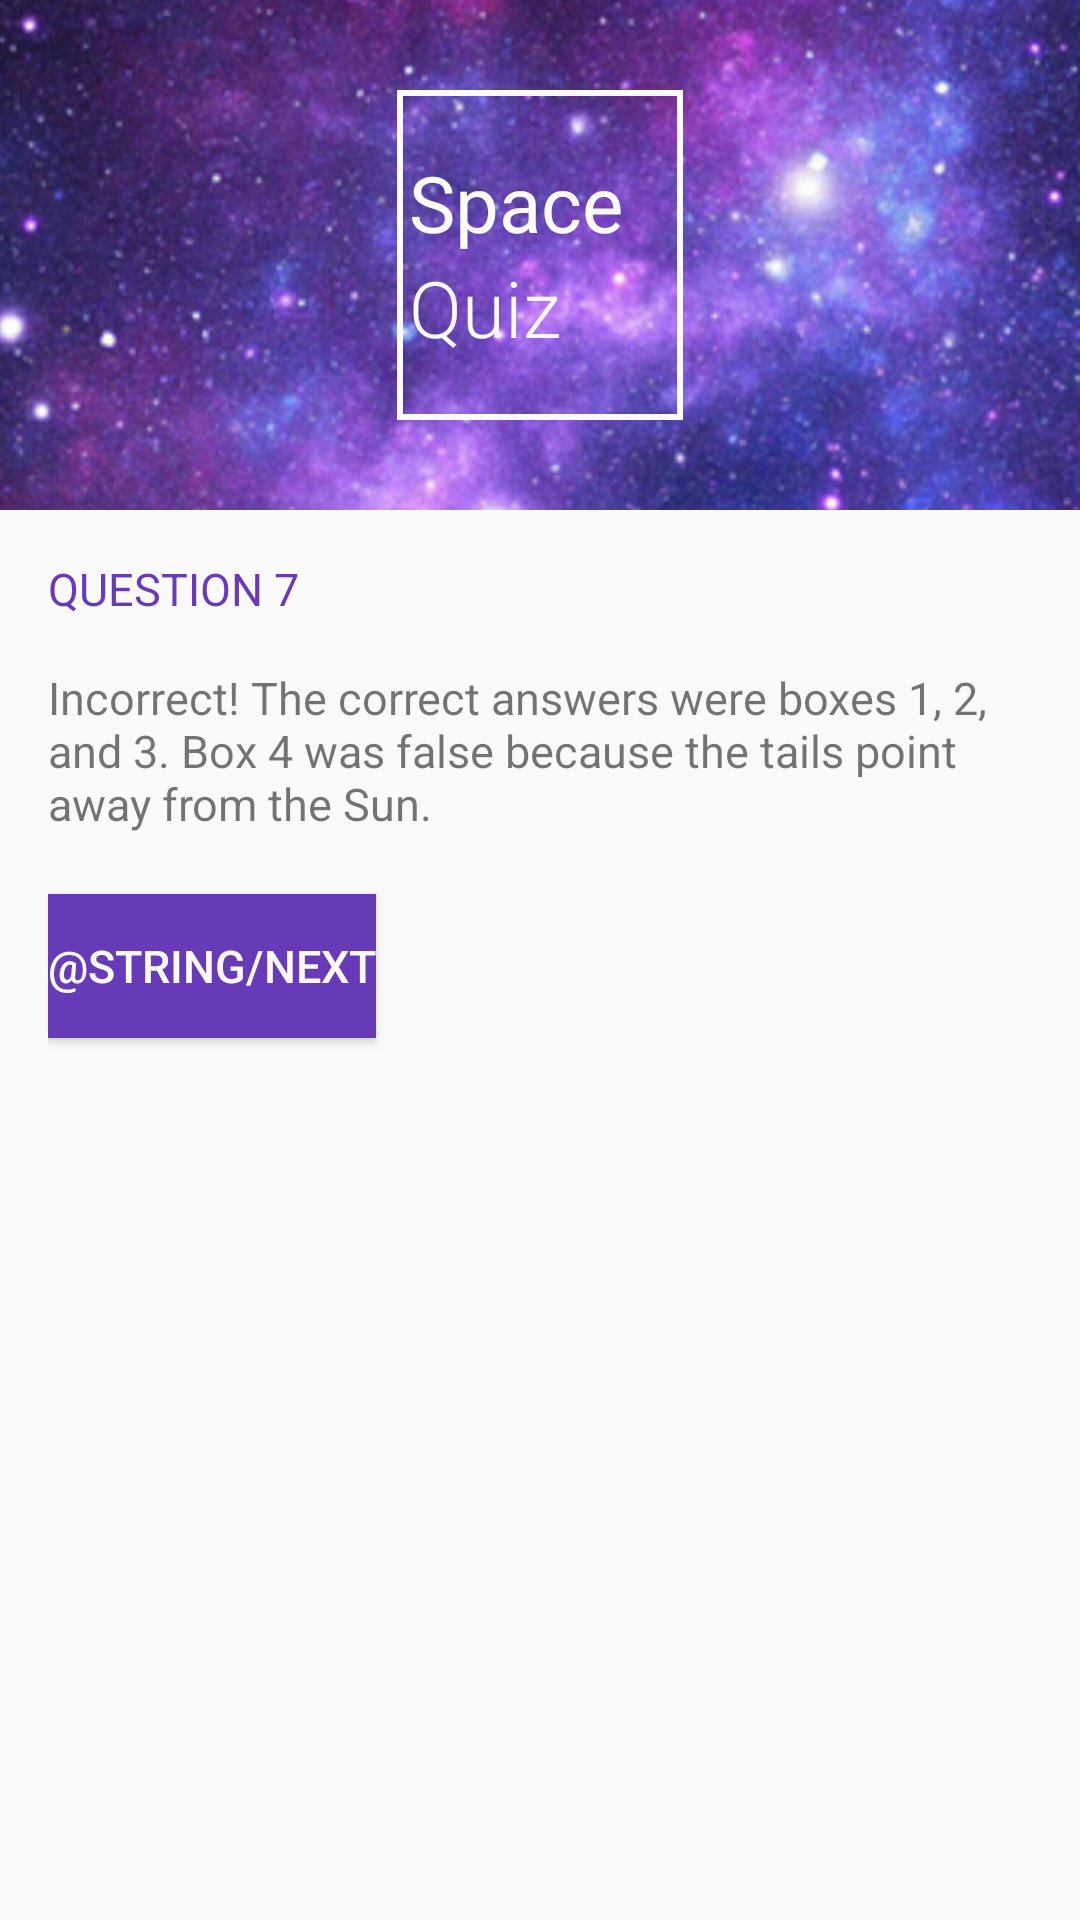

Layout XML and referenced resources for this Android screen:
<!-- AndroidManifest.xml: application theme AppTheme -->
<!-- res/layout/q7_incorrect.xml -->
<?xml version="1.0" encoding="utf-8"?>
<ScrollView
    xmlns:android="http://schemas.android.com/apk/res/android"
    android:layout_width="match_parent"
    android:layout_height="wrap_content">

    <LinearLayout
        xmlns:android="http://schemas.android.com/apk/res/android"
        xmlns:tools="http://schemas.android.com/tools"
        android:layout_width="match_parent"
        android:layout_height="wrap_content"
        android:background="@color/main_bg"
        android:orientation="vertical"
        tools:context="com.bskup.spacequiz.MainActivity">

        <RelativeLayout
            android:layout_width="match_parent"
            android:layout_height="170dp">

            <ImageView
                android:layout_width="match_parent"
                android:layout_height="wrap_content"
                android:scaleType="centerCrop"
                android:src="@drawable/space_bg"/>

            <LinearLayout
                android:layout_width="wrap_content"
                android:layout_height="wrap_content"
                android:layout_centerInParent="true"
                android:background="@drawable/logo_border"
                android:orientation="vertical"
                android:paddingBottom="20dp"
                android:paddingLeft="4dp"
                android:paddingRight="20dp"
                android:paddingTop="20dp">

                <TextView
                    android:layout_width="wrap_content"
                    android:layout_height="wrap_content"
                    android:fontFamily="sans-serif"
                    android:text="@string/logo_space"
                    android:textColor="@color/main_bg"
                    android:textSize="26sp"/>

                <TextView
                    android:layout_width="wrap_content"
                    android:layout_height="wrap_content"
                    android:layout_centerHorizontal="true"
                    android:fontFamily="sans-serif-light"
                    android:text="@string/logo_quiz"
                    android:textColor="@color/main_bg"
                    android:textSize="26sp"/>

            </LinearLayout>

        </RelativeLayout>

        <LinearLayout
            android:layout_width="match_parent"
            android:layout_height="wrap_content"
            android:orientation="vertical"
            android:padding="16dp">

            <TextView
                android:id="@+id/question_header"
                style="@style/HeaderTextStyle"
                android:text="@string/question_header_7"/>

            <TextView
                android:id="@+id/question_text_view"
                android:layout_width="wrap_content"
                android:layout_height="wrap_content"
                android:paddingBottom="16dp"
                android:text="@string/incorrect_response_7"
                android:textSize="15sp"/>

            <Button
                android:id="@+id/next_button"
                style="@style/ButtonStyle"
                android:text="@string/next"
                android:onClick="showQuestion8"/>

        </LinearLayout>


    </LinearLayout>

</ScrollView>
<!-- resources referenced by this layout -->
<resources>
  <color name="main_bg">#FAFAFA</color>
  <!-- drawable logo_border (drawable) -->
  <shape xmlns:android="http://schemas.android.com/apk/res/android" android:shape="rectangle" >
      <solid android:color="@android:color/transparent" />
      <stroke android:width="2dp" android:color="#fafafa"/>
  </shape>
  <!-- drawable space_bg: jpg bitmap (drawable, 827415 bytes) -->
  <string name="incorrect_response_7">Incorrect! The correct answers were boxes 1, 2, and 3. Box 4 was false because the tails point away from the Sun.</string>
  <string name="logo_quiz">Quiz</string>
  <string name="logo_space">Space</string>
  <string name="question_header_7">Question 7</string>
  <style name="ButtonStyle">
          <item name="android:layout_width">wrap_content</item>
          <item name="android:layout_height">wrap_content</item>
          <item name="android:layout_marginTop">4dp</item>
          <item name="android:layout_marginBottom">4dp</item>
          <item name="android:layout_marginRight">16dp</item>
          <item name="android:textSize">15sp</item>
          <item name="android:background">@color/colorPrimary</item>
          <item name="android:textColor">@color/main_bg</item>
      </style>
  <style name="HeaderTextStyle">
          <item name="android:layout_width">wrap_content</item>
          <item name="android:layout_height">wrap_content</item>
          <item name="android:paddingBottom">16dp</item>
          <item name="android:gravity">center_vertical</item>
          <item name="android:textAllCaps">true</item>
          <item name="android:textSize">15sp</item>
          <item name="android:textColor">@color/colorPrimary</item>
      </style>
  <style name="AppTheme" parent="Theme.AppCompat.Light.NoActionBar">
          
          <item name="colorPrimary">@color/colorPrimary</item>
          <item name="colorPrimaryDark">@color/colorPrimaryDark</item>
          <item name="colorAccent">@color/colorAccent</item>
      </style>
  <color name="colorPrimary">#673AB7</color>
  <color name="colorPrimaryDark">#512DA8</color>
  <color name="colorAccent">#E040FB</color>
</resources>
